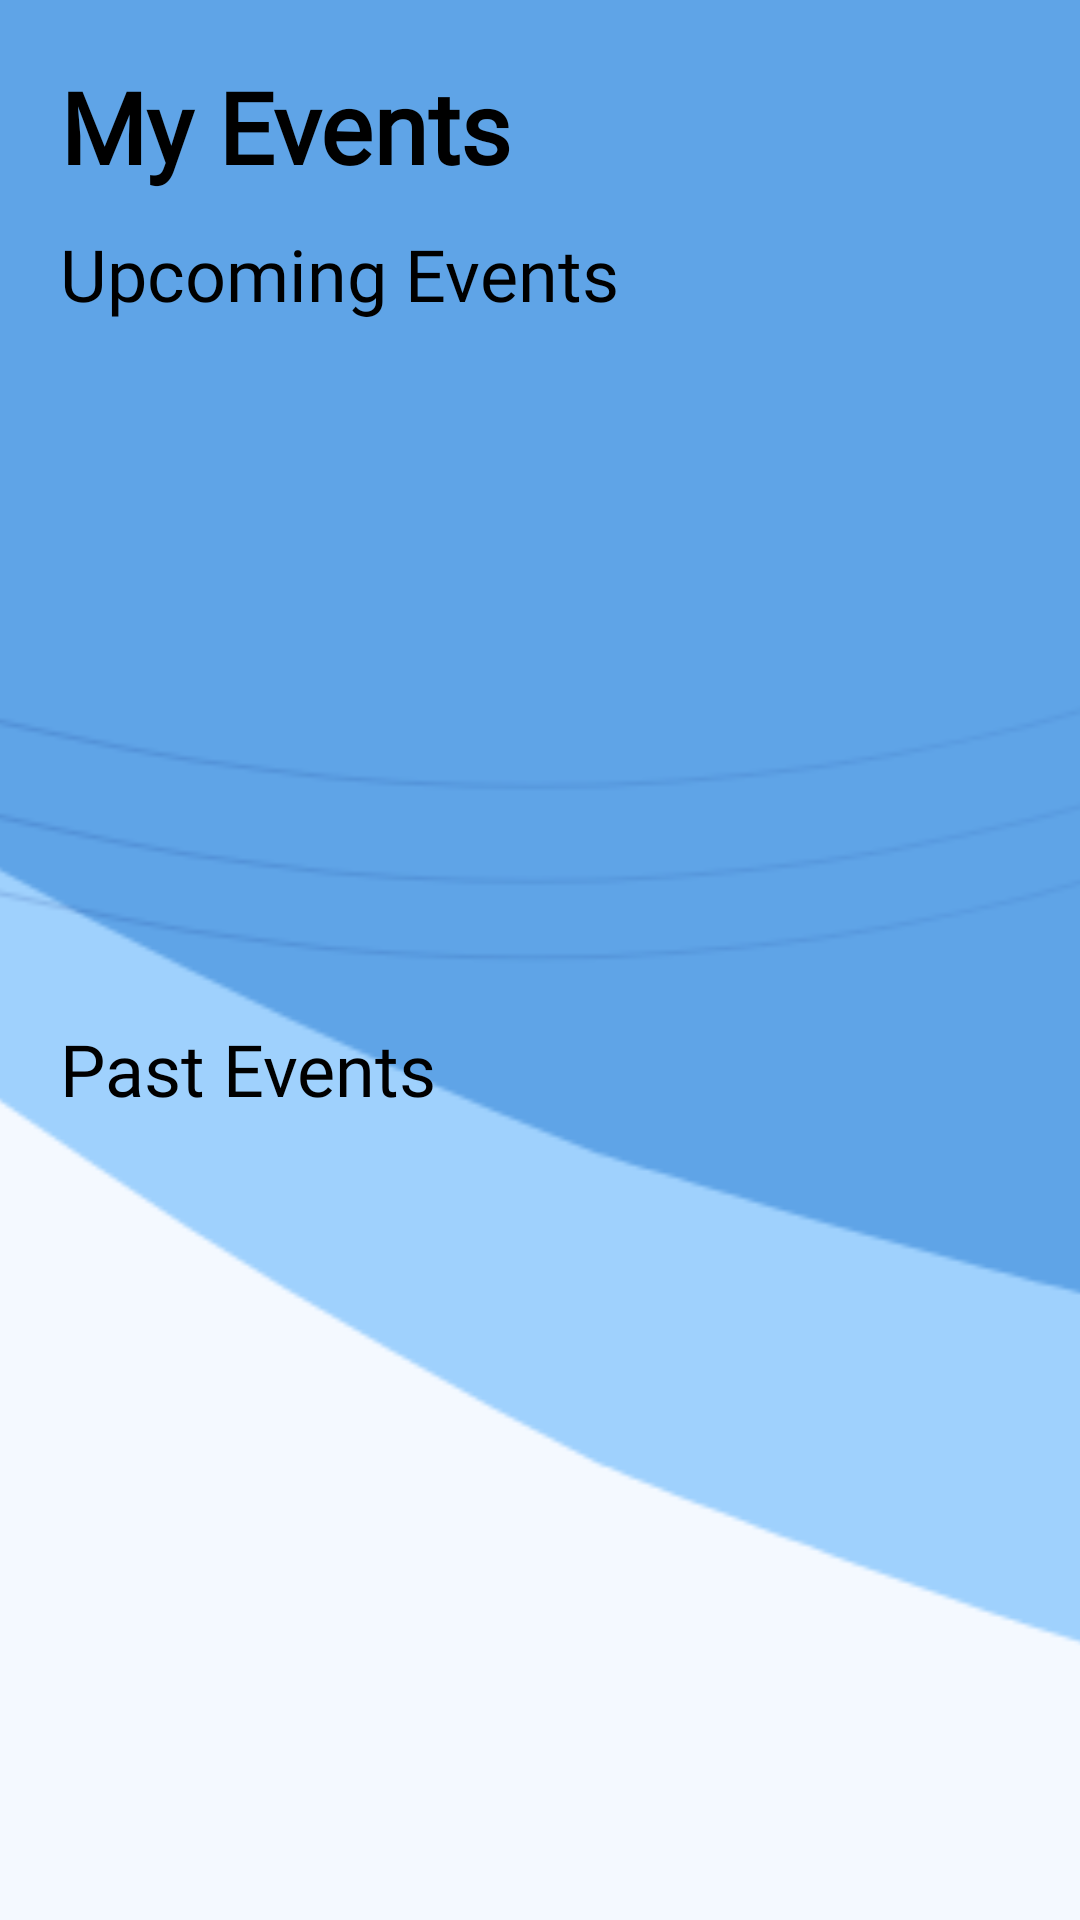

Reconstruct the res/layout file that produces this screen, plus the resources it refers to.
<!-- AndroidManifest.xml: application theme AppTheme -->
<!-- res/layout/fragment_admin_events.xml -->
<?xml version="1.0" encoding="utf-8"?>
<FrameLayout xmlns:android="http://schemas.android.com/apk/res/android"
    xmlns:tools="http://schemas.android.com/tools"
    android:layout_width="match_parent"
    android:layout_height="match_parent"
    android:background="@drawable/bbgd_8"
    tools:context=".AdminEventsFragment">

    <TextView
        android:id="@+id/myevents_title"
        android:layout_width="match_parent"
        android:layout_height="wrap_content"
        android:layout_marginStart="20dp"
        android:layout_marginTop="20dp"
        android:fontFamily="@font/montserrat"
        android:text="My Events"
        android:textColor="@color/black"
        android:textSize="33sp"
        android:textStyle="bold" />

    <TextView
        android:layout_width="match_parent"
        android:layout_height="wrap_content"
        android:layout_marginStart="20dp"
        android:layout_marginTop="75dp"
        android:textColor="@color/black"
        android:fontFamily="@font/montserrat"
        android:text="Upcoming Events"
        android:textSize="24sp"/>

    <androidx.recyclerview.widget.RecyclerView
        android:id="@+id/eventsList"
        android:layout_width="wrap_content"
        android:layout_height="wrap_content"
        android:layout_marginTop="110dp"
        android:layout_marginLeft="20dp" />

    <TextView
        android:layout_width="fill_parent"
        android:layout_height="wrap_content"
        android:layout_marginStart="20dp"
        android:layout_marginTop="340dp"
        android:textColor="@color/black"
        android:fontFamily="@font/montserrat"
        android:text="Past Events"
        android:textSize="24sp"/>

    <androidx.recyclerview.widget.RecyclerView
        android:id="@+id/pastEventsList"
        android:layout_width="match_parent"
        android:layout_height="wrap_content"
        android:layout_marginTop="380dp"
        android:layout_marginLeft="20dp" />

</FrameLayout>
<!-- resources referenced by this layout -->
<resources>
  <color name="black">#000000</color>
  <!-- drawable bbgd_8: png bitmap (drawable-hdpi, 77134 bytes) -->
  <style name="AppTheme" parent="Theme.MaterialComponents.Light.NoActionBar.Bridge">
          
          <item name="colorPrimary">#00bbff</item>
          <item name="colorPrimaryDark">#f7f7f7</item>
          <item name="colorAccent">@color/colorAccent</item>
          <item name="android:windowLightStatusBar">true</item>
          <item name="android:autofilledHighlight">@android:color/transparent</item>
      </style>
  <color name="colorAccent">#D81B60</color>
</resources>
